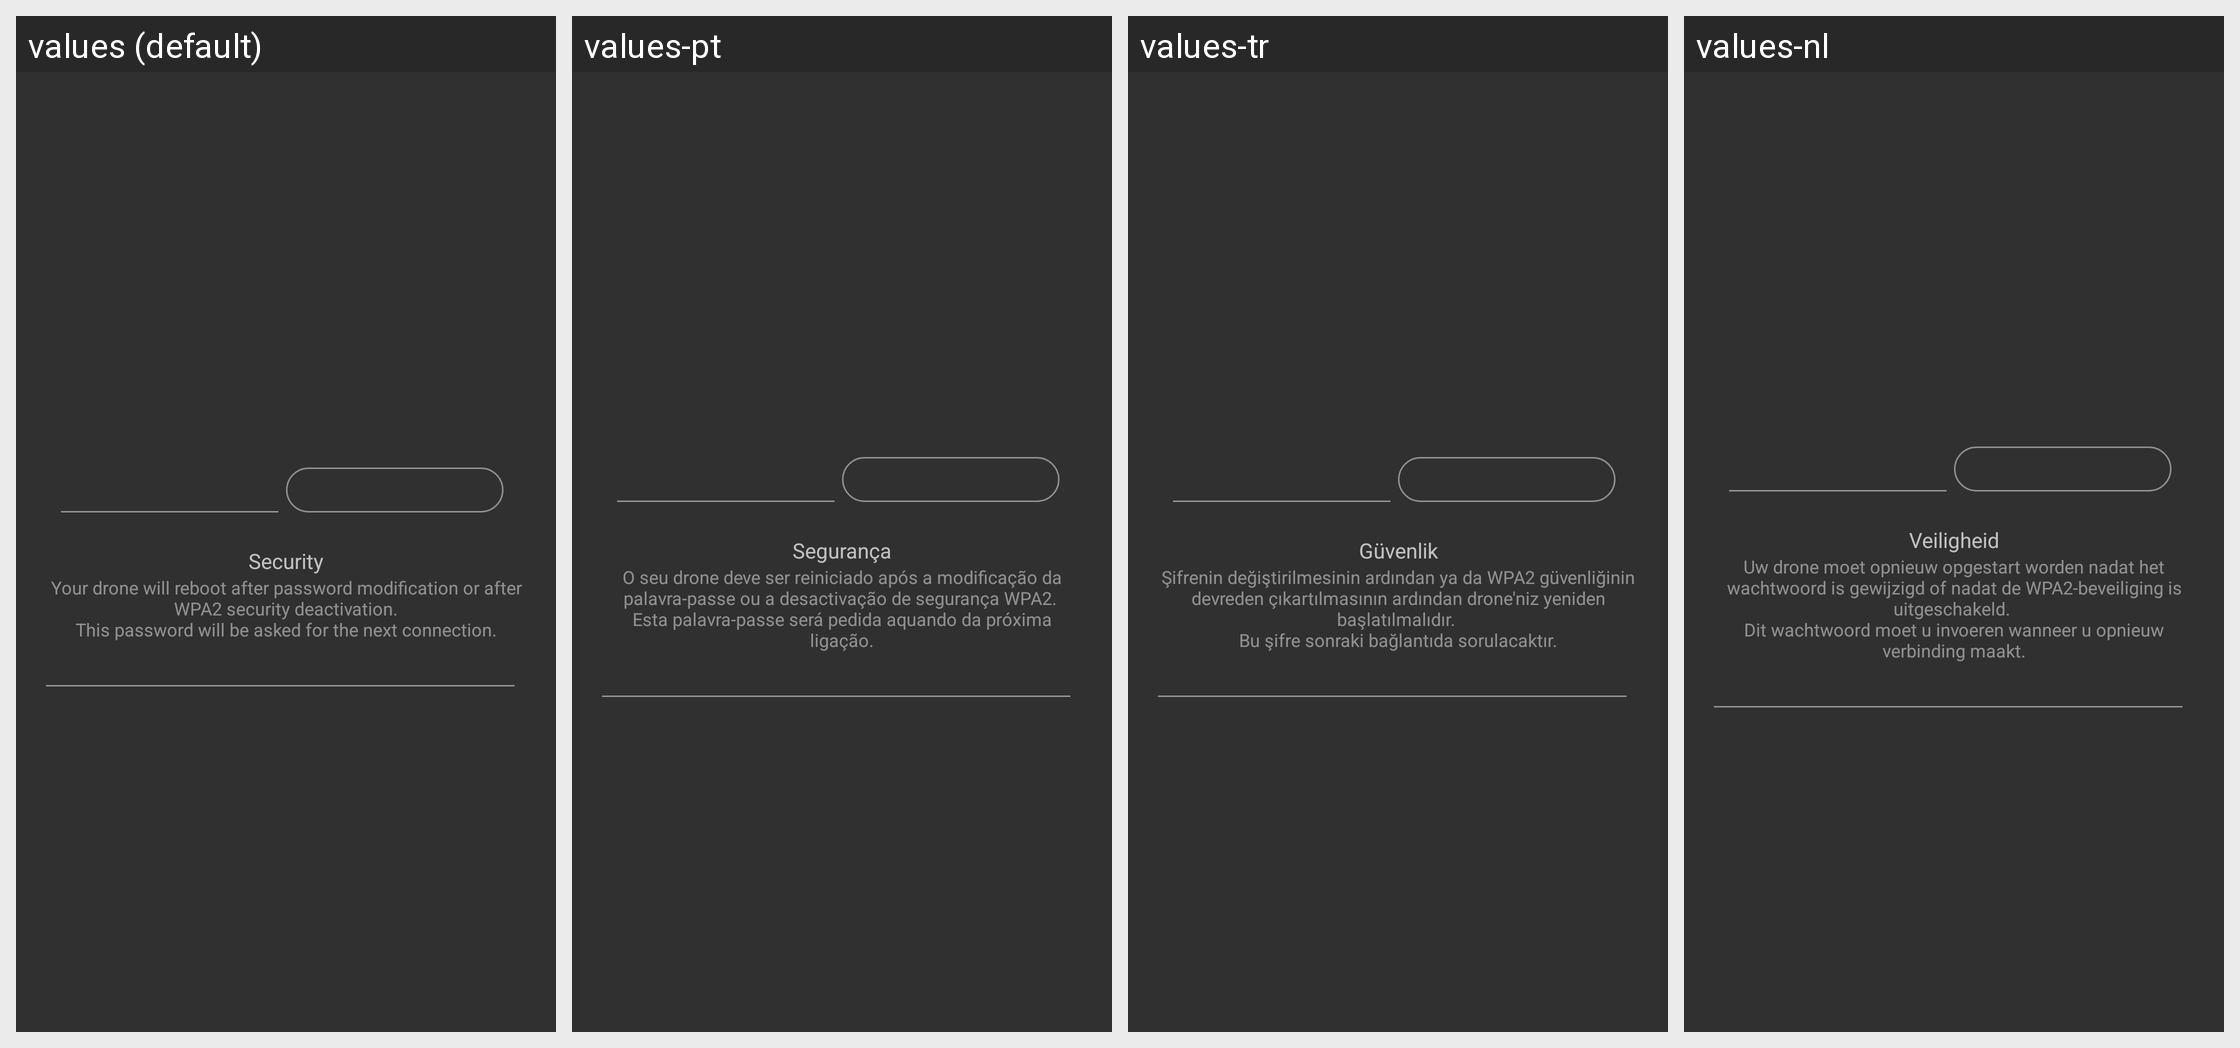

For this localized Android screen grid, give each drawn string resource with its value in every locale shown.
Android screen res/layout/wifi_name_layout.xml rendered under 4 locales, left to right: values (default), values-pt, values-tr, values-nl. Device: Nexus 5 (rendered at 1080×1920; each locale shown at half size, 540×960, under a caption strip naming it); theme AppTheme.
Other locales in the repository, not shown: values-af, values-am, values-ar, values-az-rAZ, values-bg, values-bn-rBD, values-ca, values-cs, values-da, values-de, values-el, values-en-rGB, values-es, values-es-rUS, values-et-rEE, values-eu-rES, values-fa, values-fi, values-fr, values-fr-rCA, values-gl-rES, values-gu-rIN, values-hi, values-hr, values-hu, values-hy-rAM, values-in, values-is-rIS, values-it, values-iw, values-ja, values-ka-rGE, values-kk-rKZ, values-km-rKH, values-kn-rIN, values-ko, values-ky-rKG, values-lo-rLA, values-lt, values-lv, values-mk-rMK, values-ml-rIN, values-mn-rMN, values-mr-rIN, values-ms-rMY, values-my-rMM, values-nb, values-ne-rNP, values-pa-rIN, values-pl, values-pt-rBR, values-pt-rPT, values-ro, values-ru, values-si-rLK, values-sk, values-sl, values-sq-rAL, values-sr, values-sv, values-sw, values-ta-rIN, values-te-rIN, values-th, values-tl, values-uk, values-ur-rPK, values-uz-rUZ, values-vi, values-zh-rCN, values-zh-rHK, values-zh-rTW, values-zu.
Strings drawn on this screen, with the default value and each locale's value (text and hints the layout hard-codes, and strings that could not be matched under every locale, appear in the picture but are not listed):

piloting_settings_network_security
  values: Security
  values-pt: Segurança
  values-tr: Güvenlik
  values-nl: Veiligheid

piloting_settings_network_security_desc
  values: Your drone will reboot after password modification or after WPA2 security deactivation.
      This password will be asked for the next connection.
  values-pt: O seu drone deve ser reiniciado após a modificação da palavra-passe ou a desactivação de segurança WPA2. 
      Esta palavra-passe será pedida aquando da próxima ligação.
  values-tr: Şifrenin değiştirilmesinin ardından ya da WPA2 güvenliğinin devreden çıkartılmasının ardından drone'niz yeniden başlatılmalıdır. 
      Bu şifre sonraki bağlantıda sorulacaktır.
  values-nl: Uw drone moet opnieuw opgestart worden nadat het wachtwoord is gewijzigd of nadat de WPA2-beveiliging is uitgeschakeld. 
      Dit wachtwoord moet u invoeren wanneer u opnieuw verbinding maakt.
